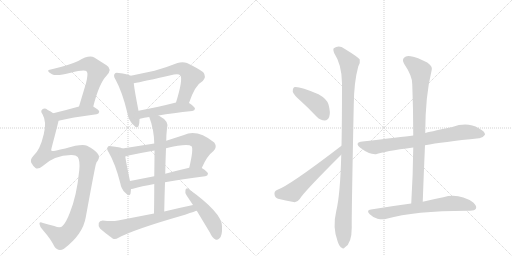
t = 0.00 s
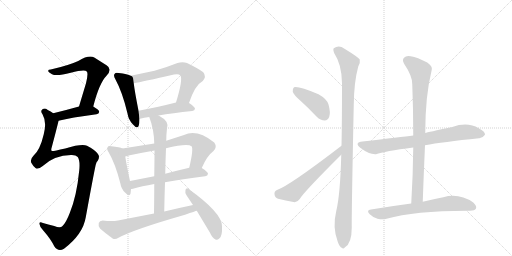
t = 2.76 s
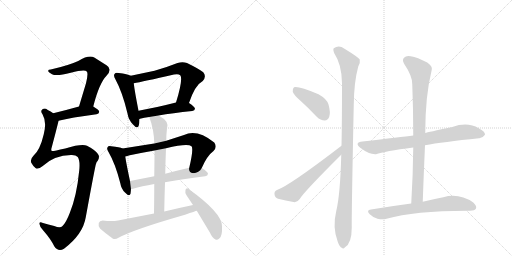
t = 5.53 s
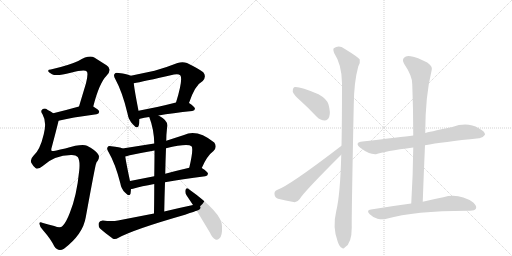
t = 8.29 s
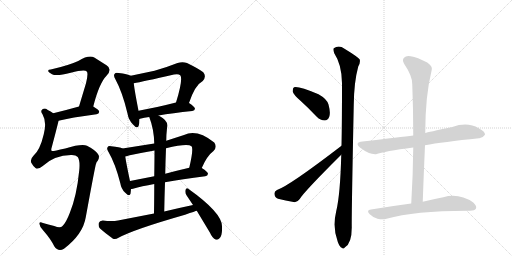
t = 11.05 s
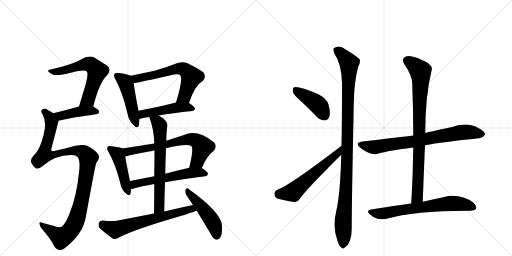
t = 13.82 s

The animated SVG that drew these frames (rendered in a browser with its animation timeline set to each time). Animation: 18 CSS @keyframes rules; one cycle of 13.82 s.

<svg version="1.1" viewBox="0 0 2048 1024" xmlns="http://www.w3.org/2000/svg">
  <g stroke="lightgray" stroke-dasharray="1,1" stroke-width="1" transform="scale(4, 4)">
    <line x1="0" y1="0" x2="256" y2="256"></line>
    <line x1="256" y1="0" x2="0" y2="256"></line>
    <line x1="128" y1="0" x2="128" y2="256"></line>
    <line x1="0" y1="128" x2="256" y2="128"></line>
    <line x1="256" y1="0" x2="512" y2="256"></line>
    <line x1="512" y1="0" x2="256" y2="256"></line>
    <line x1="384" y1="0" x2="384" y2="256"></line>
    <line x1="256" y1="128" x2="512" y2="128"></line>
  </g>
<g transform="scale(1, -1) translate(0, -850)">
   <style type="text/css">
    @keyframes keyframes0 {
      from {
       stroke: black;
       stroke-dashoffset: 617;
       stroke-width: 128;
       }
       67% {
       animation-timing-function: step-end;
       stroke: black;
       stroke-dashoffset: 0;
       stroke-width: 128;
       }
       to {
       stroke: black;
       stroke-width: 1024;
       }
       }
       #make-me-a-hanzi-animation-0 {
         animation: keyframes0 0.752116s both;
         animation-delay: 0.000000s;
         animation-timing-function: linear;
       }
    @keyframes keyframes1 {
      from {
       stroke: black;
       stroke-dashoffset: 426;
       stroke-width: 128;
       }
       58% {
       animation-timing-function: step-end;
       stroke: black;
       stroke-dashoffset: 0;
       stroke-width: 128;
       }
       to {
       stroke: black;
       stroke-width: 1024;
       }
       }
       #make-me-a-hanzi-animation-1 {
         animation: keyframes1 0.596680s both;
         animation-delay: 0.752116s;
         animation-timing-function: linear;
       }
    @keyframes keyframes2 {
      from {
       stroke: black;
       stroke-dashoffset: 1069;
       stroke-width: 128;
       }
       78% {
       animation-timing-function: step-end;
       stroke: black;
       stroke-dashoffset: 0;
       stroke-width: 128;
       }
       to {
       stroke: black;
       stroke-width: 1024;
       }
       }
       #make-me-a-hanzi-animation-2 {
         animation: keyframes2 1.119954s both;
         animation-delay: 1.348796s;
         animation-timing-function: linear;
       }
    @keyframes keyframes3 {
      from {
       stroke: black;
       stroke-dashoffset: 471;
       stroke-width: 128;
       }
       61% {
       animation-timing-function: step-end;
       stroke: black;
       stroke-dashoffset: 0;
       stroke-width: 128;
       }
       to {
       stroke: black;
       stroke-width: 1024;
       }
       }
       #make-me-a-hanzi-animation-3 {
         animation: keyframes3 0.633301s both;
         animation-delay: 2.468750s;
         animation-timing-function: linear;
       }
    @keyframes keyframes4 {
      from {
       stroke: black;
       stroke-dashoffset: 621;
       stroke-width: 128;
       }
       67% {
       animation-timing-function: step-end;
       stroke: black;
       stroke-dashoffset: 0;
       stroke-width: 128;
       }
       to {
       stroke: black;
       stroke-width: 1024;
       }
       }
       #make-me-a-hanzi-animation-4 {
         animation: keyframes4 0.755371s both;
         animation-delay: 3.102051s;
         animation-timing-function: linear;
       }
    @keyframes keyframes5 {
      from {
       stroke: black;
       stroke-dashoffset: 472;
       stroke-width: 128;
       }
       61% {
       animation-timing-function: step-end;
       stroke: black;
       stroke-dashoffset: 0;
       stroke-width: 128;
       }
       to {
       stroke: black;
       stroke-width: 1024;
       }
       }
       #make-me-a-hanzi-animation-5 {
         animation: keyframes5 0.634115s both;
         animation-delay: 3.857422s;
         animation-timing-function: linear;
       }
    @keyframes keyframes6 {
      from {
       stroke: black;
       stroke-dashoffset: 451;
       stroke-width: 128;
       }
       59% {
       animation-timing-function: step-end;
       stroke: black;
       stroke-dashoffset: 0;
       stroke-width: 128;
       }
       to {
       stroke: black;
       stroke-width: 1024;
       }
       }
       #make-me-a-hanzi-animation-6 {
         animation: keyframes6 0.617025s both;
         animation-delay: 4.491536s;
         animation-timing-function: linear;
       }
    @keyframes keyframes7 {
      from {
       stroke: black;
       stroke-dashoffset: 678;
       stroke-width: 128;
       }
       69% {
       animation-timing-function: step-end;
       stroke: black;
       stroke-dashoffset: 0;
       stroke-width: 128;
       }
       to {
       stroke: black;
       stroke-width: 1024;
       }
       }
       #make-me-a-hanzi-animation-7 {
         animation: keyframes7 0.801758s both;
         animation-delay: 5.108561s;
         animation-timing-function: linear;
       }
    @keyframes keyframes8 {
      from {
       stroke: black;
       stroke-dashoffset: 563;
       stroke-width: 128;
       }
       65% {
       animation-timing-function: step-end;
       stroke: black;
       stroke-dashoffset: 0;
       stroke-width: 128;
       }
       to {
       stroke: black;
       stroke-width: 1024;
       }
       }
       #make-me-a-hanzi-animation-8 {
         animation: keyframes8 0.708171s both;
         animation-delay: 5.910319s;
         animation-timing-function: linear;
       }
    @keyframes keyframes9 {
      from {
       stroke: black;
       stroke-dashoffset: 652;
       stroke-width: 128;
       }
       68% {
       animation-timing-function: step-end;
       stroke: black;
       stroke-dashoffset: 0;
       stroke-width: 128;
       }
       to {
       stroke: black;
       stroke-width: 1024;
       }
       }
       #make-me-a-hanzi-animation-9 {
         animation: keyframes9 0.780599s both;
         animation-delay: 6.618490s;
         animation-timing-function: linear;
       }
    @keyframes keyframes10 {
      from {
       stroke: black;
       stroke-dashoffset: 644;
       stroke-width: 128;
       }
       68% {
       animation-timing-function: step-end;
       stroke: black;
       stroke-dashoffset: 0;
       stroke-width: 128;
       }
       to {
       stroke: black;
       stroke-width: 1024;
       }
       }
       #make-me-a-hanzi-animation-10 {
         animation: keyframes10 0.774089s both;
         animation-delay: 7.399089s;
         animation-timing-function: linear;
       }
    @keyframes keyframes11 {
      from {
       stroke: black;
       stroke-dashoffset: 473;
       stroke-width: 128;
       }
       61% {
       animation-timing-function: step-end;
       stroke: black;
       stroke-dashoffset: 0;
       stroke-width: 128;
       }
       to {
       stroke: black;
       stroke-width: 1024;
       }
       }
       #make-me-a-hanzi-animation-11 {
         animation: keyframes11 0.634928s both;
         animation-delay: 8.173177s;
         animation-timing-function: linear;
       }
    @keyframes keyframes12 {
      from {
       stroke: black;
       stroke-dashoffset: 418;
       stroke-width: 128;
       }
       58% {
       animation-timing-function: step-end;
       stroke: black;
       stroke-dashoffset: 0;
       stroke-width: 128;
       }
       to {
       stroke: black;
       stroke-width: 1024;
       }
       }
       #make-me-a-hanzi-animation-12 {
         animation: keyframes12 0.590169s both;
         animation-delay: 8.808105s;
         animation-timing-function: linear;
       }
    @keyframes keyframes13 {
      from {
       stroke: black;
       stroke-dashoffset: 565;
       stroke-width: 128;
       }
       65% {
       animation-timing-function: step-end;
       stroke: black;
       stroke-dashoffset: 0;
       stroke-width: 128;
       }
       to {
       stroke: black;
       stroke-width: 1024;
       }
       }
       #make-me-a-hanzi-animation-13 {
         animation: keyframes13 0.709798s both;
         animation-delay: 9.398275s;
         animation-timing-function: linear;
       }
    @keyframes keyframes14 {
      from {
       stroke: black;
       stroke-dashoffset: 1056;
       stroke-width: 128;
       }
       77% {
       animation-timing-function: step-end;
       stroke: black;
       stroke-dashoffset: 0;
       stroke-width: 128;
       }
       to {
       stroke: black;
       stroke-width: 1024;
       }
       }
       #make-me-a-hanzi-animation-14 {
         animation: keyframes14 1.109375s both;
         animation-delay: 10.108073s;
         animation-timing-function: linear;
       }
    @keyframes keyframes15 {
      from {
       stroke: black;
       stroke-dashoffset: 747;
       stroke-width: 128;
       }
       71% {
       animation-timing-function: step-end;
       stroke: black;
       stroke-dashoffset: 0;
       stroke-width: 128;
       }
       to {
       stroke: black;
       stroke-width: 1024;
       }
       }
       #make-me-a-hanzi-animation-15 {
         animation: keyframes15 0.857910s both;
         animation-delay: 11.217448s;
         animation-timing-function: linear;
       }
    @keyframes keyframes16 {
      from {
       stroke: black;
       stroke-dashoffset: 851;
       stroke-width: 128;
       }
       73% {
       animation-timing-function: step-end;
       stroke: black;
       stroke-dashoffset: 0;
       stroke-width: 128;
       }
       to {
       stroke: black;
       stroke-width: 1024;
       }
       }
       #make-me-a-hanzi-animation-16 {
         animation: keyframes16 0.942546s both;
         animation-delay: 12.075358s;
         animation-timing-function: linear;
       }
    @keyframes keyframes17 {
      from {
       stroke: black;
       stroke-dashoffset: 673;
       stroke-width: 128;
       }
       69% {
       animation-timing-function: step-end;
       stroke: black;
       stroke-dashoffset: 0;
       stroke-width: 128;
       }
       to {
       stroke: black;
       stroke-width: 1024;
       }
       }
       #make-me-a-hanzi-animation-17 {
         animation: keyframes17 0.797689s both;
         animation-delay: 13.017904s;
         animation-timing-function: linear;
       }
</style>
<path d="M 373 424 Q 397 518 426 547 Q 451 574 426 589 L 377 620 Q 356 632 313 606 Q 274 588 203 572 Q 191 572 193 565 Q 194 561 208 553 Q 226 544 283 559 Q 340 575 347 564 Q 354 557 344 517 L 316 424 C 307 395 365 395 373 424 Z" fill="lightgray"></path> 
<path d="M 234 367 Q 283 380 386 393 Q 396 394 397 403 Q 397 410 373 424 C 355 435 345 432 316 424 Q 259 408 213 397 C 184 390 205 360 234 367 Z" fill="lightgray"></path> 
<path d="M 284 230 Q 303 231 311 222 Q 321 207 317 169 Q 307 66 279 -2 Q 264 -41 250 -54 Q 241 -64 217 -54 Q 192 -47 172 -42 Q 156 -35 158 -46 Q 159 -59 173 -72 Q 203 -106 217 -135 Q 233 -159 256 -145 Q 332 -87 343 -19 Q 382 194 384 194 Q 385 201 391 207 Q 401 225 391 235 Q 379 251 348 267 Q 327 276 261 256 Q 210 244 207 246 Q 203 250 207 261 Q 234 363 234 367 C 238 382 238 382 213 397 Q 203 404 191 410 Q 179 420 170 413 Q 160 407 170 393 Q 188 362 175 313 Q 160 249 133 226 Q 120 213 125 199 Q 132 186 142 178 Q 152 171 171 186 Q 217 229 284 230 Z" fill="lightgray"></path> 
<path d="M 523 547 Q 511 554 475 558 Q 462 561 459 555 Q 452 548 462 532 Q 490 481 510 396 Q 514 371 531 353 Q 550 331 555 348 Q 558 358 558 374 L 554 407 Q 538 489 535 517 C 532 543 532 543 523 547 Z" fill="lightgray"></path> 
<path d="M 756 438 Q 780 510 811 526 Q 827 544 813 561 Q 797 574 748 598 Q 730 605 710 598 Q 662 579 618 567 L 523 547 C 494 541 506 511 535 517 Q 569 523 696 552 Q 714 556 721 549 Q 733 534 704 440 C 695 411 746 410 756 438 Z" fill="lightgray"></path> 
<path d="M 634 388 Q 689 398 769 406 Q 779 407 780 415 Q 780 422 756 438 C 740 449 733 447 704 440 Q 622 419 554 407 C 524 402 529 365 558 374 Q 557 375 560 375 Q 576 379 597 382 L 634 388 Z" fill="lightgray"></path> 
<path d="M 490 256 Q 480 262 445 265 Q 433 268 431 262 Q 425 256 434 242 Q 461 196 481 118 Q 485 94 500 80 Q 518 61 522 75 Q 523 82 524 94 L 520 126 Q 505 196 501 224 C 497 253 497 253 490 256 Z" fill="lightgray"></path> 
<path d="M 617 276 L 490 256 C 460 251 472 217 501 224 Q 508 225 519 229 Q 567 239 618 248 L 664 257 Q 751 278 766 265 Q 775 256 757 179 C 750 150 795 151 807 178 Q 828 227 854 246 Q 870 262 857 280 Q 788 335 736 310 L 665 287 L 617 276 Z" fill="lightgray"></path> 
<path d="M 524 94 Q 527 94 532 95 Q 566 105 617 114 L 660 121 Q 727 134 821 145 Q 831 146 832 155 Q 832 162 807 178 C 793 187 786 186 757 179 Q 705 167 661 155 L 617 145 L 520 126 C 491 120 494 89 524 94 Z" fill="lightgray"></path> 
<path d="M 597 382 Q 616 333 617 276 L 618 248 Q 618 209 617 145 L 617 114 Q 617 63 616 -4 C 616 -34 656 -26 657 4 Q 658 65 660 121 L 661 155 Q 662 209 664 257 L 665 287 Q 665 311 668 337 Q 678 365 636 387 Q 635 388 634 388 C 608 403 587 410 597 382 Z" fill="lightgray"></path> 
<path d="M 616 -4 L 472 -32 Q 448 -36 411 -32 Q 398 -33 395 -42 Q 392 -55 400 -64 Q 421 -83 452 -105 Q 462 -109 474 -101 Q 537 -67 740 -9 Q 783 6 787 7 C 816 16 801 36 772 30 Q 715 18 657 4 L 616 -4 Z" fill="lightgray"></path> 
<path d="M 787 7 L 840 -81 Q 849 -102 862 -108 Q 869 -111 877 -104 Q 890 -95 888 -55 Q 888 -1 753 95 Q 746 101 742 91 Q 739 79 746 69 L 772 30 L 787 7 Z" fill="lightgray"></path> 
<path d="M 1203 446 Q 1234 418 1267 383 Q 1282 368 1299 368 Q 1311 368 1317 383 Q 1323 399 1314 432 Q 1308 454 1274 473 Q 1193 507 1176 501 Q 1170 497 1171 483 Q 1175 470 1203 446 Z" fill="lightgray"></path> 
<path d="M 1366 267 Q 1159 108 1108 90 Q 1096 84 1098 73 Q 1099 60 1112 55 Q 1140 48 1179 41 Q 1189 41 1199 54 Q 1215 82 1365 231 C 1386 252 1390 285 1366 267 Z" fill="lightgray"></path> 
<path d="M 1365 231 Q 1361 71 1345 6 Q 1329 -60 1351 -117 L 1352 -120 Q 1359 -138 1367 -141 Q 1373 -148 1380 -139 Q 1407 -123 1407 -60 Q 1406 -12 1415 431 Q 1416 522 1433 584 Q 1442 599 1439 612 Q 1432 622 1378 655 Q 1356 671 1335 657 Q 1331 653 1337 637 Q 1367 592 1368 518 Q 1368 358 1366 267 L 1365 231 Z" fill="lightgray"></path> 
<path d="M 1700 269 Q 1769 282 1916 297 Q 1929 296 1940 311 Q 1941 324 1915 337 Q 1870 364 1809 342 Q 1710 321 1701 318 L 1653 308 Q 1605 302 1450 284 Q 1416 280 1441 259 Q 1478 231 1504 233 Q 1537 245 1653 260 L 1700 269 Z" fill="lightgray"></path> 
<path d="M 1691 43 Q 1695 160 1700 269 L 1701 318 Q 1701 466 1727 571 Q 1731 584 1709 600 Q 1669 621 1643 625 Q 1625 629 1616 619 Q 1607 610 1617 594 Q 1650 545 1649 513 Q 1653 414 1653 308 L 1653 260 Q 1652 152 1645 36 C 1643 6 1690 13 1691 43 Z" fill="lightgray"></path> 
<path d="M 1645 36 Q 1569 26 1484 12 Q 1463 9 1479 -7 Q 1492 -20 1510 -25 Q 1531 -29 1546 -25 Q 1661 8 1880 7 Q 1899 7 1904 16 Q 1908 26 1893 40 Q 1836 79 1773 61 Q 1737 54 1691 43 L 1645 36 Z" fill="lightgray"></path> 
      <clipPath id="make-me-a-hanzi-clip-0">
      <path d="M 373 424 Q 397 518 426 547 Q 451 574 426 589 L 377 620 Q 356 632 313 606 Q 274 588 203 572 Q 191 572 193 565 Q 194 561 208 553 Q 226 544 283 559 Q 340 575 347 564 Q 354 557 344 517 L 316 424 C 307 395 365 395 373 424 Z" fill="lightgray"></path>
      </clipPath>
      <path clip-path="url(#make-me-a-hanzi-clip-0)" d="M 200 566 L 235 564 L 346 594 L 362 592 L 377 580 L 389 565 L 356 461 L 351 450 L 323 429 " fill="none" id="make-me-a-hanzi-animation-0" stroke-dasharray="489 978" stroke-linecap="round"></path>

      <clipPath id="make-me-a-hanzi-clip-1">
      <path d="M 234 367 Q 283 380 386 393 Q 396 394 397 403 Q 397 410 373 424 C 355 435 345 432 316 424 Q 259 408 213 397 C 184 390 205 360 234 367 Z" fill="lightgray"></path>
      </clipPath>
      <path clip-path="url(#make-me-a-hanzi-clip-1)" d="M 221 395 L 246 387 L 323 405 L 366 408 L 387 403 " fill="none" id="make-me-a-hanzi-animation-1" stroke-dasharray="298 596" stroke-linecap="round"></path>

      <clipPath id="make-me-a-hanzi-clip-2">
      <path d="M 284 230 Q 303 231 311 222 Q 321 207 317 169 Q 307 66 279 -2 Q 264 -41 250 -54 Q 241 -64 217 -54 Q 192 -47 172 -42 Q 156 -35 158 -46 Q 159 -59 173 -72 Q 203 -106 217 -135 Q 233 -159 256 -145 Q 332 -87 343 -19 Q 382 194 384 194 Q 385 201 391 207 Q 401 225 391 235 Q 379 251 348 267 Q 327 276 261 256 Q 210 244 207 246 Q 203 250 207 261 Q 234 363 234 367 C 238 382 238 382 213 397 Q 203 404 191 410 Q 179 420 170 413 Q 160 407 170 393 Q 188 362 175 313 Q 160 249 133 226 Q 120 213 125 199 Q 132 186 142 178 Q 152 171 171 186 Q 217 229 284 230 Z" fill="lightgray"></path>
      </clipPath>
      <path clip-path="url(#make-me-a-hanzi-clip-2)" d="M 177 403 L 199 380 L 206 357 L 178 232 L 209 229 L 252 243 L 311 247 L 336 239 L 354 218 L 323 29 L 301 -39 L 283 -70 L 245 -100 L 167 -50 " fill="none" id="make-me-a-hanzi-animation-2" stroke-dasharray="941 1882" stroke-linecap="round"></path>

      <clipPath id="make-me-a-hanzi-clip-3">
      <path d="M 523 547 Q 511 554 475 558 Q 462 561 459 555 Q 452 548 462 532 Q 490 481 510 396 Q 514 371 531 353 Q 550 331 555 348 Q 558 358 558 374 L 554 407 Q 538 489 535 517 C 532 543 532 543 523 547 Z" fill="lightgray"></path>
      </clipPath>
      <path clip-path="url(#make-me-a-hanzi-clip-3)" d="M 468 547 L 495 528 L 506 509 L 543 353 " fill="none" id="make-me-a-hanzi-animation-3" stroke-dasharray="343 686" stroke-linecap="round"></path>

      <clipPath id="make-me-a-hanzi-clip-4">
      <path d="M 756 438 Q 780 510 811 526 Q 827 544 813 561 Q 797 574 748 598 Q 730 605 710 598 Q 662 579 618 567 L 523 547 C 494 541 506 511 535 517 Q 569 523 696 552 Q 714 556 721 549 Q 733 534 704 440 C 695 411 746 410 756 438 Z" fill="lightgray"></path>
      </clipPath>
      <path clip-path="url(#make-me-a-hanzi-clip-4)" d="M 531 544 L 552 536 L 711 576 L 735 573 L 765 542 L 737 464 L 711 452 " fill="none" id="make-me-a-hanzi-animation-4" stroke-dasharray="493 986" stroke-linecap="round"></path>

      <clipPath id="make-me-a-hanzi-clip-5">
      <path d="M 634 388 Q 689 398 769 406 Q 779 407 780 415 Q 780 422 756 438 C 740 449 733 447 704 440 Q 622 419 554 407 C 524 402 529 365 558 374 Q 557 375 560 375 Q 576 379 597 382 L 634 388 Z" fill="lightgray"></path>
      </clipPath>
      <path clip-path="url(#make-me-a-hanzi-clip-5)" d="M 564 382 L 578 396 L 701 419 L 749 422 L 771 414 " fill="none" id="make-me-a-hanzi-animation-5" stroke-dasharray="344 688" stroke-linecap="round"></path>

      <clipPath id="make-me-a-hanzi-clip-6">
      <path d="M 490 256 Q 480 262 445 265 Q 433 268 431 262 Q 425 256 434 242 Q 461 196 481 118 Q 485 94 500 80 Q 518 61 522 75 Q 523 82 524 94 L 520 126 Q 505 196 501 224 C 497 253 497 253 490 256 Z" fill="lightgray"></path>
      </clipPath>
      <path clip-path="url(#make-me-a-hanzi-clip-6)" d="M 440 255 L 470 231 L 512 80 " fill="none" id="make-me-a-hanzi-animation-6" stroke-dasharray="323 646" stroke-linecap="round"></path>

      <clipPath id="make-me-a-hanzi-clip-7">
      <path d="M 617 276 L 490 256 C 460 251 472 217 501 224 Q 508 225 519 229 Q 567 239 618 248 L 664 257 Q 751 278 766 265 Q 775 256 757 179 C 750 150 795 151 807 178 Q 828 227 854 246 Q 870 262 857 280 Q 788 335 736 310 L 665 287 L 617 276 Z" fill="lightgray"></path>
      </clipPath>
      <path clip-path="url(#make-me-a-hanzi-clip-7)" d="M 498 253 L 508 244 L 537 247 L 673 272 L 735 290 L 770 292 L 791 284 L 809 259 L 789 204 L 763 190 " fill="none" id="make-me-a-hanzi-animation-7" stroke-dasharray="550 1100" stroke-linecap="round"></path>

      <clipPath id="make-me-a-hanzi-clip-8">
      <path d="M 524 94 Q 527 94 532 95 Q 566 105 617 114 L 660 121 Q 727 134 821 145 Q 831 146 832 155 Q 832 162 807 178 C 793 187 786 186 757 179 Q 705 167 661 155 L 617 145 L 520 126 C 491 120 494 89 524 94 Z" fill="lightgray"></path>
      </clipPath>
      <path clip-path="url(#make-me-a-hanzi-clip-8)" d="M 527 100 L 544 115 L 754 158 L 805 161 L 823 154 " fill="none" id="make-me-a-hanzi-animation-8" stroke-dasharray="435 870" stroke-linecap="round"></path>

      <clipPath id="make-me-a-hanzi-clip-9">
      <path d="M 597 382 Q 616 333 617 276 L 618 248 Q 618 209 617 145 L 617 114 Q 617 63 616 -4 C 616 -34 656 -26 657 4 Q 658 65 660 121 L 661 155 Q 662 209 664 257 L 665 287 Q 665 311 668 337 Q 678 365 636 387 Q 635 388 634 388 C 608 403 587 410 597 382 Z" fill="lightgray"></path>
      </clipPath>
      <path clip-path="url(#make-me-a-hanzi-clip-9)" d="M 604 377 L 632 361 L 640 333 L 638 27 L 621 4 " fill="none" id="make-me-a-hanzi-animation-9" stroke-dasharray="524 1048" stroke-linecap="round"></path>

      <clipPath id="make-me-a-hanzi-clip-10">
      <path d="M 616 -4 L 472 -32 Q 448 -36 411 -32 Q 398 -33 395 -42 Q 392 -55 400 -64 Q 421 -83 452 -105 Q 462 -109 474 -101 Q 537 -67 740 -9 Q 783 6 787 7 C 816 16 801 36 772 30 Q 715 18 657 4 L 616 -4 Z" fill="lightgray"></path>
      </clipPath>
      <path clip-path="url(#make-me-a-hanzi-clip-10)" d="M 410 -48 L 461 -68 L 753 12 L 783 12 " fill="none" id="make-me-a-hanzi-animation-10" stroke-dasharray="516 1032" stroke-linecap="round"></path>

      <clipPath id="make-me-a-hanzi-clip-11">
      <path d="M 787 7 L 840 -81 Q 849 -102 862 -108 Q 869 -111 877 -104 Q 890 -95 888 -55 Q 888 -1 753 95 Q 746 101 742 91 Q 739 79 746 69 L 772 30 L 787 7 Z" fill="lightgray"></path>
      </clipPath>
      <path clip-path="url(#make-me-a-hanzi-clip-11)" d="M 750 85 L 846 -30 L 862 -64 L 866 -93 " fill="none" id="make-me-a-hanzi-animation-11" stroke-dasharray="345 690" stroke-linecap="round"></path>

      <clipPath id="make-me-a-hanzi-clip-12">
      <path d="M 1203 446 Q 1234 418 1267 383 Q 1282 368 1299 368 Q 1311 368 1317 383 Q 1323 399 1314 432 Q 1308 454 1274 473 Q 1193 507 1176 501 Q 1170 497 1171 483 Q 1175 470 1203 446 Z" fill="lightgray"></path>
      </clipPath>
      <path clip-path="url(#make-me-a-hanzi-clip-12)" d="M 1180 494 L 1272 431 L 1298 388 " fill="none" id="make-me-a-hanzi-animation-12" stroke-dasharray="290 580" stroke-linecap="round"></path>

      <clipPath id="make-me-a-hanzi-clip-13">
      <path d="M 1366 267 Q 1159 108 1108 90 Q 1096 84 1098 73 Q 1099 60 1112 55 Q 1140 48 1179 41 Q 1189 41 1199 54 Q 1215 82 1365 231 C 1386 252 1390 285 1366 267 Z" fill="lightgray"></path>
      </clipPath>
      <path clip-path="url(#make-me-a-hanzi-clip-13)" d="M 1113 76 L 1171 81 L 1351 237 L 1356 249 " fill="none" id="make-me-a-hanzi-animation-13" stroke-dasharray="437 874" stroke-linecap="round"></path>

      <clipPath id="make-me-a-hanzi-clip-14">
      <path d="M 1365 231 Q 1361 71 1345 6 Q 1329 -60 1351 -117 L 1352 -120 Q 1359 -138 1367 -141 Q 1373 -148 1380 -139 Q 1407 -123 1407 -60 Q 1406 -12 1415 431 Q 1416 522 1433 584 Q 1442 599 1439 612 Q 1432 622 1378 655 Q 1356 671 1335 657 Q 1331 653 1337 637 Q 1367 592 1368 518 Q 1368 358 1366 267 L 1365 231 Z" fill="lightgray"></path>
      </clipPath>
      <path clip-path="url(#make-me-a-hanzi-clip-14)" d="M 1346 651 L 1397 597 L 1390 240 L 1373 -23 L 1372 -128 " fill="none" id="make-me-a-hanzi-animation-14" stroke-dasharray="928 1856" stroke-linecap="round"></path>

      <clipPath id="make-me-a-hanzi-clip-15">
      <path d="M 1700 269 Q 1769 282 1916 297 Q 1929 296 1940 311 Q 1941 324 1915 337 Q 1870 364 1809 342 Q 1710 321 1701 318 L 1653 308 Q 1605 302 1450 284 Q 1416 280 1441 259 Q 1478 231 1504 233 Q 1537 245 1653 260 L 1700 269 Z" fill="lightgray"></path>
      </clipPath>
      <path clip-path="url(#make-me-a-hanzi-clip-15)" d="M 1444 272 L 1499 261 L 1657 284 L 1840 320 L 1876 322 L 1928 312 " fill="none" id="make-me-a-hanzi-animation-15" stroke-dasharray="619 1238" stroke-linecap="round"></path>

      <clipPath id="make-me-a-hanzi-clip-16">
      <path d="M 1691 43 Q 1695 160 1700 269 L 1701 318 Q 1701 466 1727 571 Q 1731 584 1709 600 Q 1669 621 1643 625 Q 1625 629 1616 619 Q 1607 610 1617 594 Q 1650 545 1649 513 Q 1653 414 1653 308 L 1653 260 Q 1652 152 1645 36 C 1643 6 1690 13 1691 43 Z" fill="lightgray"></path>
      </clipPath>
      <path clip-path="url(#make-me-a-hanzi-clip-16)" d="M 1630 607 L 1681 566 L 1683 544 L 1671 83 L 1669 62 L 1652 43 " fill="none" id="make-me-a-hanzi-animation-16" stroke-dasharray="723 1446" stroke-linecap="round"></path>

      <clipPath id="make-me-a-hanzi-clip-17">
      <path d="M 1645 36 Q 1569 26 1484 12 Q 1463 9 1479 -7 Q 1492 -20 1510 -25 Q 1531 -29 1546 -25 Q 1661 8 1880 7 Q 1899 7 1904 16 Q 1908 26 1893 40 Q 1836 79 1773 61 Q 1737 54 1691 43 L 1645 36 Z" fill="lightgray"></path>
      </clipPath>
      <path clip-path="url(#make-me-a-hanzi-clip-17)" d="M 1482 2 L 1519 -5 L 1800 36 L 1861 32 L 1893 21 " fill="none" id="make-me-a-hanzi-animation-17" stroke-dasharray="545 1090" stroke-linecap="round"></path>

</g>
</svg>
